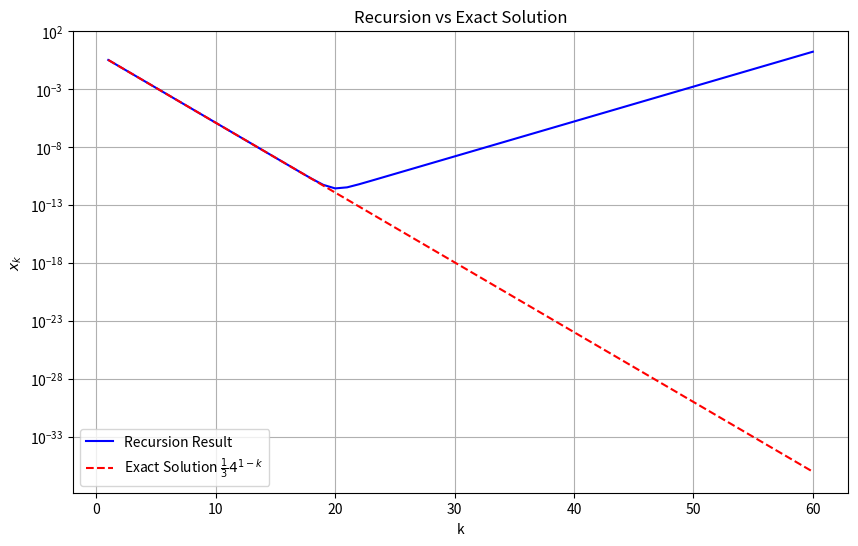

Recreate this plot in Python.
import numpy as np
import matplotlib.pyplot as plt

# Recurrence relation: x_k+1 = 9/4 * x_k - 1/2 * x_k-1
# Initial values
x1 = 1 / 3
x2 = 1 / 12
n = 60  # Number of elements to compute

# Initialize the sequence
x_values = np.zeros(n)
x_values[0] = x1
x_values[1] = x2

# Recurrence computation for the first 60 elements
for k in range(2, n):
    x_values[k] = (9 / 4) * x_values[k - 1] - (1 / 2) * x_values[k - 2]

# Create a semilog plot of the obtained values as a function of k
k_values = np.arange(1, n + 1)
plt.figure(figsize=(10, 6))
plt.semilogy(k_values, np.abs(x_values), label="Recursion Result", color='blue')

# Part b: Exact solution x_k = (1/3) * 4^(1-k)
exact_values = (1 / 3) * (4.0)** (1 - k_values)

# Plot the exact solution
plt.semilogy(k_values, np.abs(exact_values), label="Exact Solution $\\frac{1}{3}4^{1-k}$", color='red', linestyle='--')

# Adding titles and labels
plt.title("Recursion vs Exact Solution")
plt.xlabel("k")
plt.ylabel("$x_k$")
plt.legend()

# Show the plot
plt.grid(True)
plt.show()
